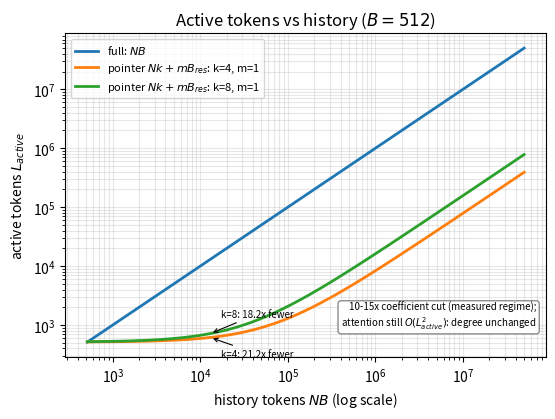

Python code for this plot: (Note: this script raises an exception after producing the figure.)
"""C13/20 Fig C3 L_active analytic illustration (CPU-only, pure math, no data files)."""
import matplotlib
matplotlib.use("Agg")
import matplotlib.pyplot as plt
import numpy as np
from pathlib import Path

B = 512
M = 1
B_RES = 512
KS = (4, 8)

x = np.logspace(np.log10(512), np.log10(5e7), 300)  # history tokens N*B
N = x / B
y_full = x
curves = {k: N * k + M * B_RES for k in KS}

fig, ax = plt.subplots(figsize=(6.2, 4.2))
ax.loglog(x, y_full, label="full: $NB$", linewidth=2)
for k in KS:
    ax.loglog(x, curves[k], label=f"pointer $Nk+mB_{{res}}$: k={k}, m=1", linewidth=2)
ax.set_xlabel("history tokens $NB$ (log scale)")
ax.set_ylabel("active tokens $L_{active}$")
ax.set_title("Active tokens vs history ($B=512$)")
ax.grid(True, which="both", alpha=0.3)
ax.legend(fontsize=8, loc="upper left")

# Annotate measured-regime coefficient cut (~13k history -> 10-15x)
x_ref = 13000.0
n_ref = x_ref / B
for k in KS:
    r = x_ref / (n_ref * k + M * B_RES)
    ax.annotate(f"k={k}: {r:.1f}x fewer", xy=(x_ref, n_ref * k + M * B_RES),
                xytext=(8, -14 if k == 4 else 12), textcoords="offset points",
                fontsize=7, arrowprops=dict(arrowstyle="->", lw=0.8))
ax.text(0.98, 0.08, "10-15x coefficient cut (measured regime);\nattention still $O(L_{active}^2)$: degree unchanged",
        transform=ax.transAxes, ha="right", va="bottom", fontsize=7,
        bbox=dict(boxstyle="round,pad=0.3", fc="white", ec="gray", alpha=0.9))

out = Path(__file__).resolve().parent.parent / "figures" / "C3_lactive.pdf"
out.parent.mkdir(parents=True, exist_ok=True)
fig.tight_layout()
fig.savefig(out)
print("Figure C3 (analytic illustration): active tokens vs history tokens for full (NB) vs pointer (Nk+mB_res, k=4,8; m=1, B=512) on log history axis, showing a 10-15x coefficient cut with quadratic degree unchanged.")
